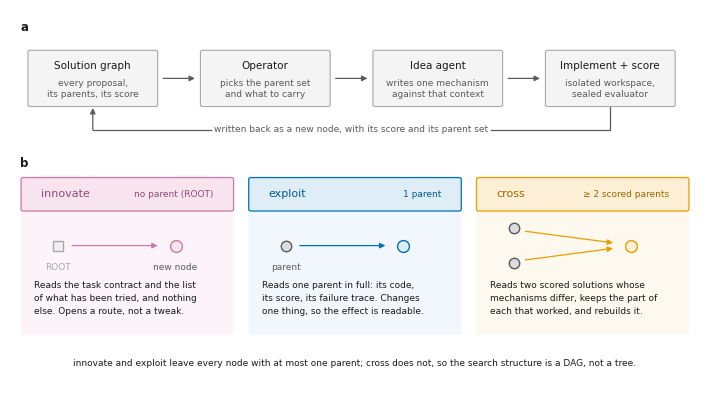

Python code for this plot:
#!/usr/bin/env python3
"""Figure 2 — how the solution graph is extended, and the three operators.

Publication schematic, double-column (6.9 in), vector PDF + 300-dpi PNG.
This figure is architectural: it shows the *mechanism* by which the graph
grows, with no run, no node identifiers and no scores in it. A worked example
of an actual graph belongs in a separate results figure.

Panel (a) is the extension step, which is identical for every operator: the
graph is read, a parent set is chosen, one mechanism is written against that
context, it is implemented and evaluated, and the result is written back as a
new node together with its parent set.

Panel (b) is the only thing the operators disagree about: the size of the
parent set, and what is carried forward from it. `ensemble`, a fourth operator
that carries a parent's *trained artifacts* rather than its mechanism, is out
of scope here.

The structural consequence, stated in the footnote, is the reason the on-disk
record stores a parent *list*: two of the three operators leave each node with
at most one parent, but `cross` does not, so the search structure is a DAG and
cannot be serialised as a tree.

Style notes: light tints with a matching darker stroke rather than heavy black
outlines; colour is decorative here (each operator is already named in its own
column) so the figure survives greyscale; node glyphs are plot markers, which
stay circular regardless of the axes' aspect ratio.

    python3 fig_operators.py                       # writes PDF + PNG alongside
"""

from __future__ import annotations

from pathlib import Path

import matplotlib
matplotlib.use("Agg")
import matplotlib.pyplot as plt
from matplotlib.patches import FancyArrowPatch, FancyBboxPatch

# ── house style ────────────────────────────────────────────────────────────
plt.rcParams.update({
    "font.family": "sans-serif",
    "font.sans-serif": ["DejaVu Sans", "Helvetica", "Arial"],
    "pdf.fonttype": 42,   # TrueType, not Type-3: required by most journals
    "ps.fonttype": 42,
})

FS_PANEL, FS_BOX, FS_OP, FS_BODY = 8.5, 7.5, 8.0, 6.5

INK = "#1A1A1A"
GREY = "#5A5A5A"
HAIR = "#A8A8AD"
NEUTRAL = "#F4F4F5"

# Okabe–Ito hues. Each gets a tint for the name band and a paler wash for the
# card behind it, so the three columns read as parallel alternatives.
OPS = [
    dict(name="innovate", fill="#F7E4EF", wash="#FCF4F8", line="#CC79A7",
         text="#8E4C74",
         rule="no parent (ROOT)",
         body="Reads the task contract and the list\n"
              "of what has been tried, and nothing\n"
              "else. Opens a route, not a tweak.",
         parents=1, root=True),
    dict(name="exploit", fill="#DFEDF7", wash="#F1F7FC", line="#0072B2",
         text="#005B8E",
         rule="1 parent",
         body="Reads one parent in full: its code,\n"
              "its score, its failure trace. Changes\n"
              "one thing, so the effect is readable.",
         parents=1, root=False),
    dict(name="cross", fill="#FCEFD6", wash="#FEF9EE", line="#E69F00",
         text="#9A6B00",
         rule="≥ 2 scored parents",
         body="Reads two scored solutions whose\n"
              "mechanisms differ, keeps the part of\n"
              "each that worked, and rebuilds it.",
         parents=2, root=False),
]

fig = plt.figure(figsize=(6.9, 3.8))
ax = fig.add_axes([0, 0, 1, 1])
ax.set_xlim(0, 100)
ax.set_ylim(0, 100)
ax.axis("off")


def box(x, y, w, h, title, sub, fc=NEUTRAL, ec=HAIR):
    ax.add_patch(FancyBboxPatch(
        (x - w / 2, y - h / 2), w, h, boxstyle="round,pad=0.4",
        linewidth=0.8, edgecolor=ec, facecolor=fc, zorder=2))
    ax.text(x, y + 3.3, title, ha="center", va="center", fontsize=FS_BOX,
            color=INK, zorder=3)
    ax.text(x, y - 2.8, sub, ha="center", va="center", fontsize=FS_BODY,
            color=GREY, zorder=3, linespacing=1.4)


def arrow(p, q, colour=GREY, lw=0.9):
    ax.add_patch(FancyArrowPatch(
        p, q, arrowstyle="-|>", mutation_scale=8, linewidth=lw, color=colour,
        shrinkA=0, shrinkB=0, zorder=1))


def glyph(x, y, *, fc, ec, size=7.5, shape="o"):
    """A node. Drawn as a plot marker so it stays round whatever the axes
    aspect ratio is — a patch would come out as an ellipse on this canvas."""
    ax.plot([x], [y], marker=shape, markersize=size, markerfacecolor=fc,
            markeredgecolor=ec, markeredgewidth=1.0, linestyle="none",
            zorder=3)


# ══ (a) the extension step, shared by all three operators ══════════════════
ax.text(1.5, 95.5, "a", ha="left", va="center", fontsize=FS_PANEL,
        fontweight="bold", color=INK)

BY, BH, BW = 82.0, 14.0, 18.0
COLS = [12.0, 37.0, 62.0, 87.0]

box(COLS[0], BY, BW, BH, "Solution graph",
    "every proposal,\nits parents, its score")
box(COLS[1], BY, BW, BH, "Operator",
    "picks the parent set\nand what to carry")
box(COLS[2], BY, BW, BH, "Idea agent",
    "writes one mechanism\nagainst that context")
box(COLS[3], BY, BW, BH, "Implement + score",
    "isolated workspace,\nsealed evaluator")

for a, b in zip(COLS, COLS[1:]):
    arrow((a + BW / 2 + 1.2, BY), (b - BW / 2 - 1.2, BY))

# The return rail. The host writes the node; the operator is a *claim about
# provenance*, so the parent set travels back with the score.
ax.plot([COLS[3], COLS[3], COLS[0]], [BY - BH / 2 - 0.4, 68.5, 68.5],
        color=GREY, linewidth=0.9, solid_joinstyle="round", zorder=1)
arrow((COLS[0], 68.5), (COLS[0], BY - BH / 2 - 0.8))
ax.text(49.5, 68.5, "written back as a new node, with its score and its "
        "parent set", ha="center", va="center", fontsize=FS_BODY, color=GREY,
        zorder=4, bbox=dict(boxstyle="round,pad=0.25", fc="white", ec="none"))

# ══ (b) what the three operators disagree about ════════════════════════════
ax.text(1.5, 59.5, "b", ha="left", va="center", fontsize=FS_PANEL,
        fontweight="bold", color=INK)

CX = [17.0, 50.0, 83.0]
CW = 30.0
Y_CARD, CARD_H = 35.5, 41.0          # card spans y 15 – 56
Y_BAND, Y_DIAG, Y_BODY = 51.5, 38.0, 24.0

for cx, op in zip(CX, OPS):
    # A soft card per operator, with the name band as its header. The card is
    # what makes the three read as parallel alternatives rather than a chain.
    ax.add_patch(FancyBboxPatch(
        (cx - CW / 2, Y_CARD - CARD_H / 2), CW, CARD_H,
        boxstyle="round,pad=0.4", linewidth=0, edgecolor="none",
        facecolor=op["wash"], zorder=0))
    ax.add_patch(FancyBboxPatch(
        (cx - CW / 2, Y_BAND - 4.0), CW, 8.0, boxstyle="round,pad=0.4",
        linewidth=0.9, edgecolor=op["line"], facecolor=op["fill"], zorder=2))
    ax.text(cx - CW / 2 + 2.5, Y_BAND, op["name"], ha="left", va="center",
            fontsize=FS_OP, color=op["text"], zorder=3)
    ax.text(cx + CW / 2 - 2.5, Y_BAND, op["rule"], ha="right", va="center",
            fontsize=FS_BODY, color=op["text"], zorder=3)

    # The parent pattern: grey glyphs are solutions already in the graph, the
    # tinted one is what this operator creates.
    if op["root"]:
        glyph(cx - 10, Y_DIAG, fc="#EFEFF1", ec=HAIR, shape="s", size=6.5)
        ax.text(cx - 10, Y_DIAG - 5.8, "ROOT", ha="center", va="center",
                fontsize=FS_BODY, color=HAIR)
        ax.text(cx + 7, Y_DIAG - 5.8, "new node", ha="center", va="center",
                fontsize=FS_BODY, color=GREY)
        arrow((cx - 8, Y_DIAG), (cx + 4.4, Y_DIAG), colour=op["line"])
    elif op["parents"] == 1:
        glyph(cx - 10, Y_DIAG, fc="#DCDCDE", ec=GREY)
        ax.text(cx - 10, Y_DIAG - 5.8, "parent", ha="center", va="center",
                fontsize=FS_BODY, color=GREY)
        arrow((cx - 8, Y_DIAG), (cx + 4.4, Y_DIAG), colour=op["line"])
    else:
        for dy in (4.6, -4.6):
            glyph(cx - 10, Y_DIAG + dy, fc="#DCDCDE", ec=GREY)
            arrow((cx - 8.3, Y_DIAG + dy * 0.82),
                  (cx + 4.4, Y_DIAG + dy * 0.16), colour=op["line"])

    glyph(cx + 7, Y_DIAG, fc=op["fill"], ec=op["line"], size=8.5)

    ax.text(cx - CW / 2 + 1.5, Y_BODY, op["body"], ha="left", va="center",
            fontsize=FS_BODY, color=INK, zorder=3, linespacing=1.55)

# ── footnote ───────────────────────────────────────────────────────────────
ax.text(50.0, 7.0,
        "innovate and exploit leave every node with at most one parent; "
        "cross does not, so the search structure is a DAG, not a tree.",
        ha="center", va="center", fontsize=FS_BODY, color=INK)

# `figure_lint.py` execs this file without `__file__`, so fall back to cwd.
out = Path(globals().get("__file__", "x")).resolve().parent / "fig_operators.pdf"
fig.savefig(out)                                   # exact 6.9 in column width
fig.savefig(out.with_suffix(".png"), dpi=300)
print("wrote", out.name, "and", out.with_suffix(".png").name)
